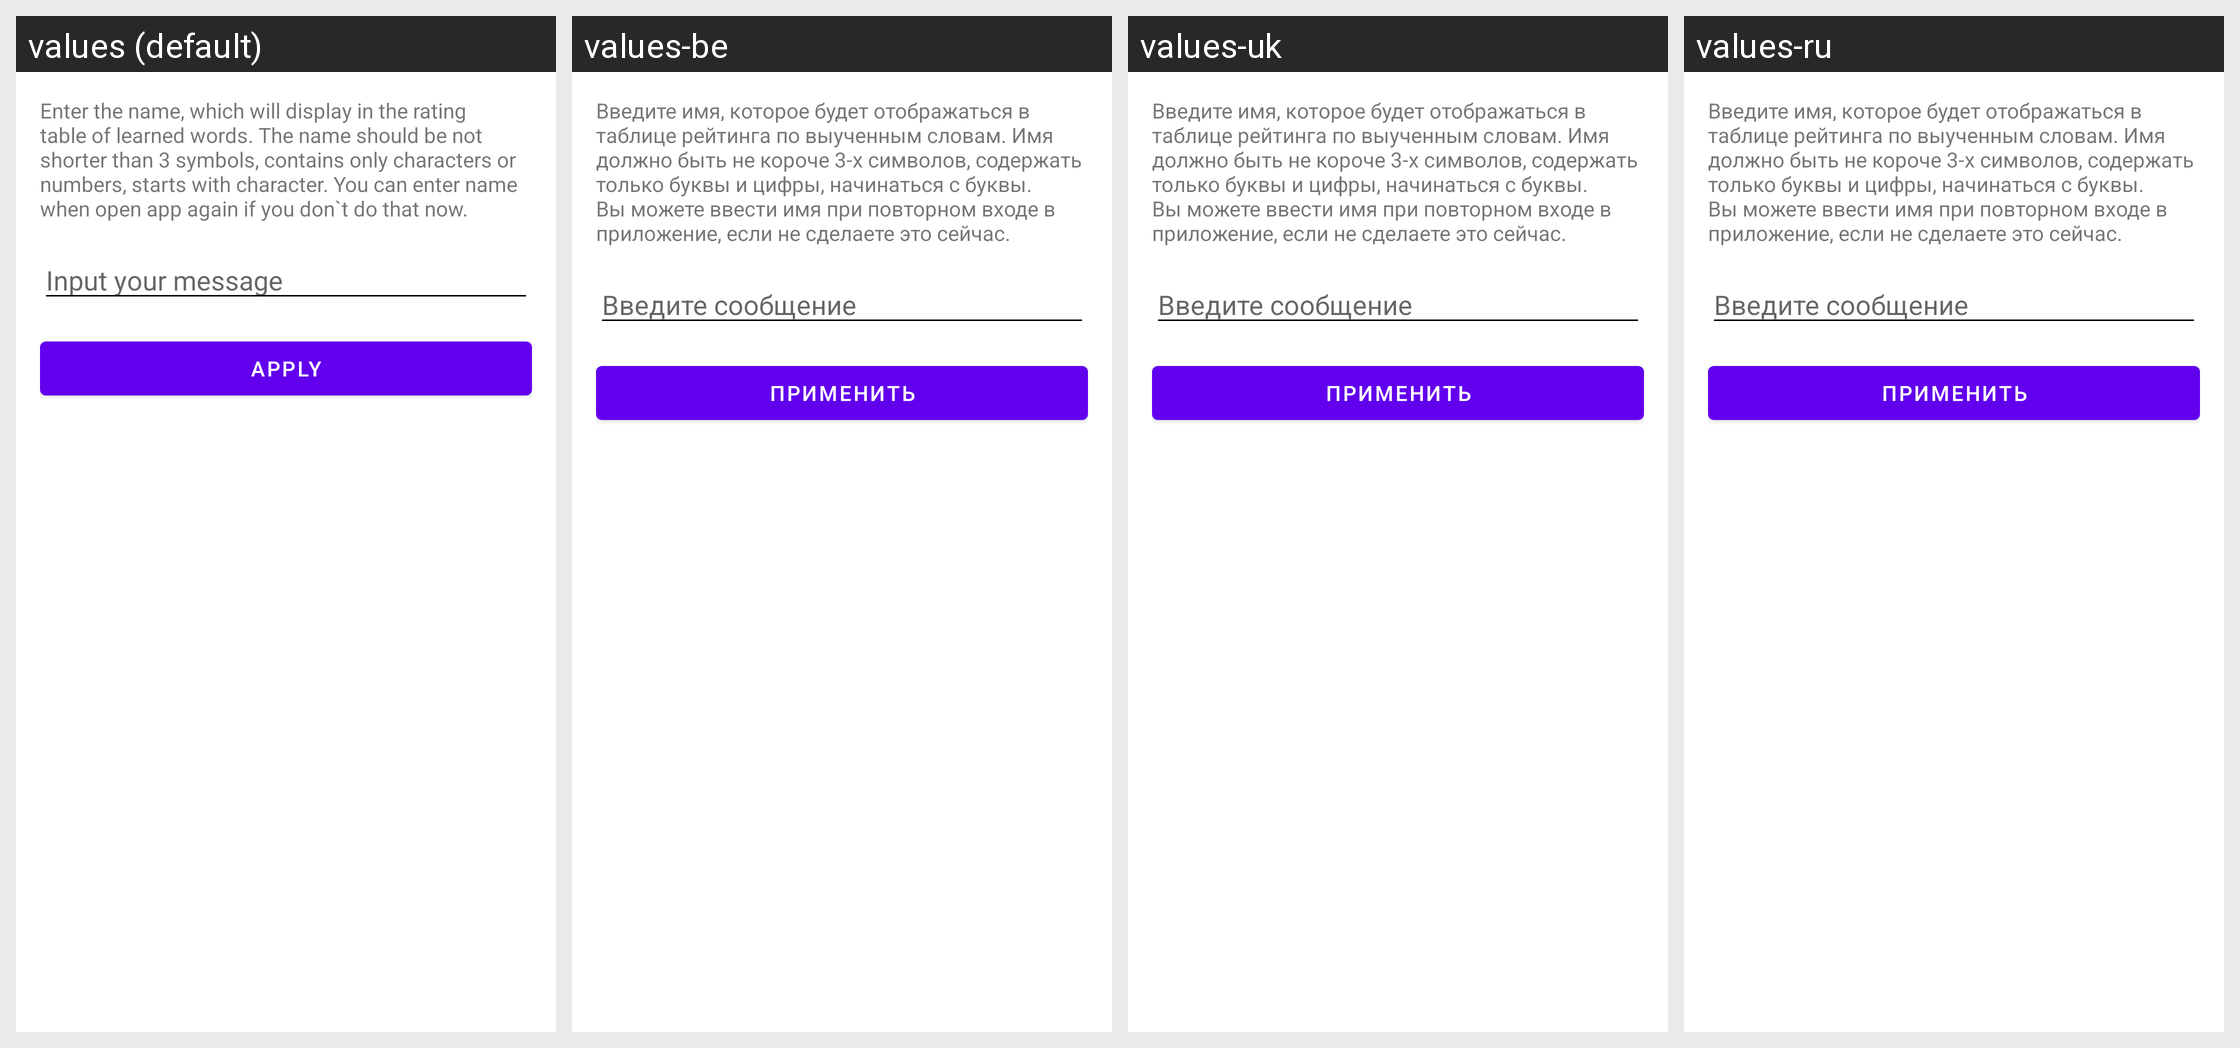

Locale-by-locale string values for the Android screen shown in this grid:
Android screen res/layout/dialog_enter_name.xml rendered under 4 locales, left to right: values (default), values-be, values-uk, values-ru. Device: Nexus 5 (rendered at 1080×1920; each locale shown at half size, 540×960, under a caption strip naming it); theme AppTheme.
Strings drawn on this screen, with the default value and each locale's value (text and hints the layout hard-codes, and strings that could not be matched under every locale, appear in the picture but are not listed):

text_enter_name
  values: Enter the name, which will display in the rating table of learned words. The name should be not shorter than 3 symbols, contains only characters or numbers, starts with character. You can enter name when open app again if you don`t do that now.
  values-be: Введите имя, которое будет отображаться в таблице рейтинга по выученным словам. Имя должно быть не короче 3-х символов, содержать только буквы и цифры, начинаться с буквы. Вы можете ввести имя при повторном входе в приложение, если не сделаете это сейчас.
  values-uk: Введите имя, которое будет отображаться в таблице рейтинга по выученным словам. Имя должно быть не короче 3-х символов, содержать только буквы и цифры, начинаться с буквы. Вы можете ввести имя при повторном входе в приложение, если не сделаете это сейчас.
  values-ru: Введите имя, которое будет отображаться в таблице рейтинга по выученным словам. Имя должно быть не короче 3-х символов, содержать только буквы и цифры, начинаться с буквы. Вы можете ввести имя при повторном входе в приложение, если не сделаете это сейчас.

input_your_message
  values: Input your message
  values-be: Введите сообщение
  values-uk: Введите сообщение
  values-ru: Введите сообщение

apply
  values: Apply
  values-be: Применить
  values-uk: Применить
  values-ru: Применить
